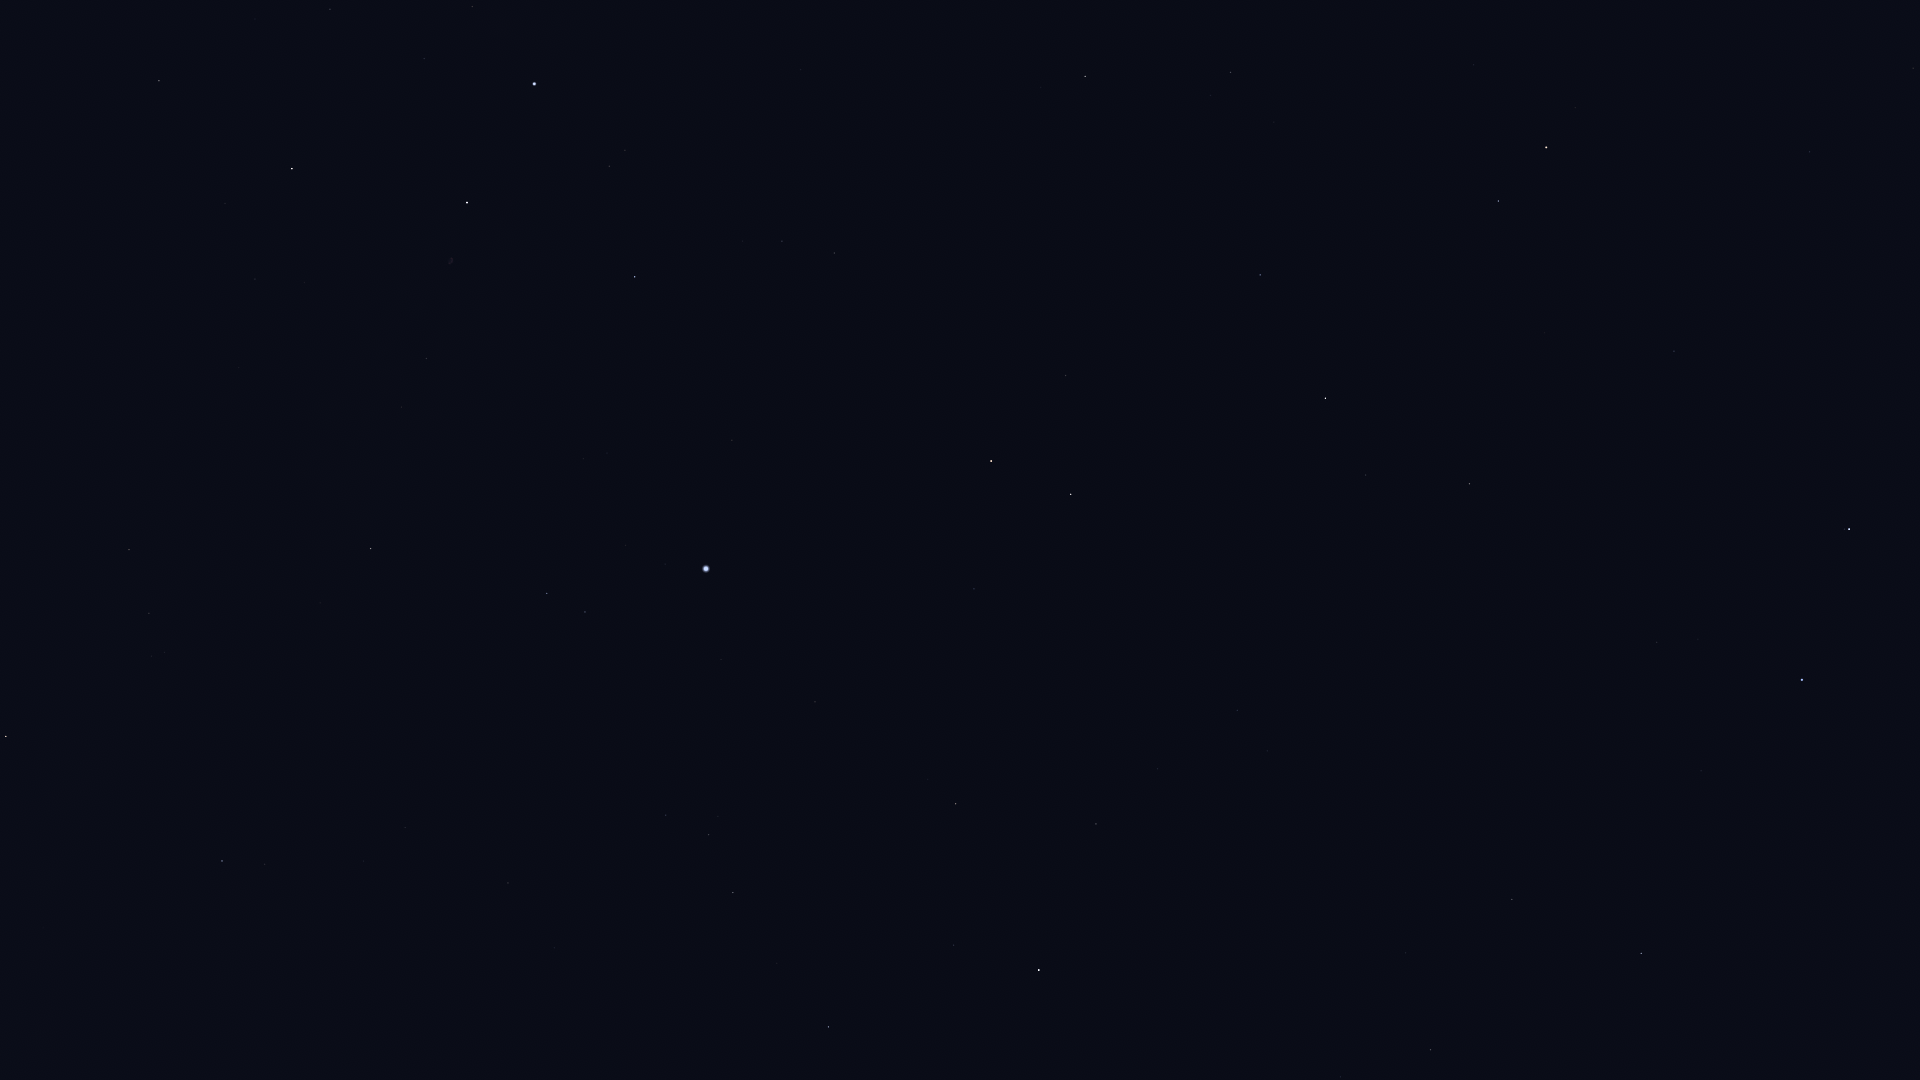

Data behind this chart, as committed beside it:
Star_ID, Name, X, Y
56211, Giausar, 1913, 68
61177, Funi, 1743, 60
61281, HIP 61281, 1810, 152
62423, Tianyi, 1824, 229
63076, Taiyi, 1824, 267
65378, Mizar, 1849, 529
65477, Alcor, 1845, 529
66192, Liesma, 1825, 567
67301, Alkaid, 1802, 680
68756, Thuban, 1674, 351
69732, Xuange, 1701, 771
71075, Seginus, 1641, 953
72487, Merga, 1571, 774
72607, Kochab, 1546, 147
73136, Baekdu, 1536, 131
73555, Nekkar, 1512, 899
74961, Nikawiy, 1444, 861
75097, Pherkad, 1498, 201
75411, Alkalurops, 1406, 953
75458, Edasich, 1470, 484
76127, HIP 76127, 1341, 1077
77760, HIP 77760, 1313, 819
78493, HIP 78493, 1200, 1073
78527, HIP 78527, 1366, 475
79992, HIP 79992, 1237, 710
80076, Hunor, 1197, 815
80331, Athebyne, 1325, 398
80838, Ogma, 1139, 855
81126, HIP 81126, 1158, 769
81833, HIP 81833, 1096, 824
83207, HIP 83207, 954, 945
83608, Alrakis, 1162, 493
83895, Aldhibah, 1260, 275
84379, Sarin, 829, 1027
84380, HIP 84380, 956, 804
84606, HIP 84606, 951, 790
85112, HIP 85112, 928, 779
85670, Rastaban, 1071, 494
85693, Maasym, 777, 963
86414, HIP 86414, 974, 589
86614, Dziban, 1274, 122
86782, Alruba, 1052, 445
86974, HIP 86974, 733, 893
87585, Grumium, 1066, 376
87808, HIP 87808, 815, 702
87833, Eltanin, 991, 461
87933, HIP 87933, 709, 835
88794, HIP 88794, 666, 815
90344, Fafnir, 1118, 181
91262, Vega, 706, 569
91852, Xihe, 653, 584
92420, Sheliak, 585, 612
92791, HIP 92791, 626, 545
92895, Kaveh, 103, 1065
92946, Alya, 100, 1064
93194, Sulafat, 547, 594
93747, Okab, 222, 861
94376, Altais, 1085, 76
94481, Aladfar, 607, 453
95771, Anser, 320, 603
... 16 more rows
